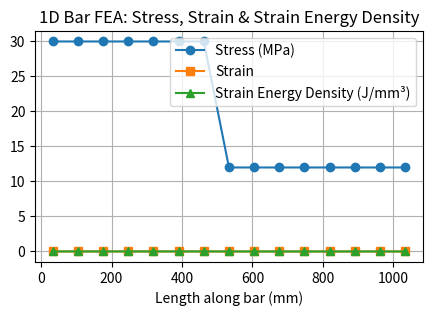

Reproduce this figure in Python.
import numpy as np
import matplotlib.pyplot as plt

E = 71700           # Young's modulus of Al7075-T6 [MPa]
A = 25            # Cross-sectional area [mm²] = 5mm x 5mm
L = 1000             # Total length of the bar [mm]
F = 0.3e3           # Applied load at the right end [N]
num_elements = 15   # Number of 1D elements

#----------------------------
# Input Problem parameters
# ---------------------------
# E = float(input('Enter youngs modulus (MPa): '))
# A = float(input('Enter the area of cross-section (mm^2): '))
# L = float(input('Length of the Bar (mm): '))
# F = float(input('Force Applied (N): '))
# num_elements = int(input('Enter the number of elements to be generated: '))
num_nodes = num_elements + 1
element_length = L / num_elements

# ------------------------
# Mesh and DOFs
# ------------------------
K = np.zeros((num_nodes, num_nodes))  # Global stiffness matrix
f = np.zeros(num_nodes)               # Global force vector
u = np.zeros(num_nodes)               # Displacement vector

# ------------------------
# Element stiffness matrix and assembly
# ------------------------
k_local = (E * A / element_length) * np.array([[1, -1], [-1, 1]])

for i in range(num_elements):
    K[i:i+2, i:i+2] += k_local

# ------------------------
# Apply Boundary Conditions and Loads
# ------------------------
f[num_nodes-1] = F
f[7] = 450          # Apply 100kN force at the right end
K_mod = K.copy()
f_mod = f.copy()

# Apply Dirichlet BC at node 0 (fixed end)
K_mod[0, :] = 0
K_mod[:, 0] = 0
K_mod[0, 0] = 1
f_mod[0] = 0

# ------------------------
# Solve System
# ------------------------
u = np.linalg.solve(K_mod, f_mod)
print('\nDisplacemnt (u):', u)

# ------------------------
# Postprocessing
# ------------------------
strain = np.zeros(num_elements)
stress = np.zeros(num_elements)
strain_energy_density = np.zeros(num_elements)

for i in range(num_elements):
    du = u[i+1] - u[i]
    strain[i] = du / element_length
    stress[i] = E * strain[i]
    strain_energy_density[i] = 0.5 * stress[i] * strain[i]

# ------------------------
# Output
# ------------------------
print("Nodal Displacements (in mm):")
print(np.round(u, 6))
print("\nElemental Stress (in MPa):")
print(np.round(stress, 3))
print("\nElemental Strain:")
print(np.round(strain, 6))
print("\nElemental Strain Energy Density (in J/mm³):")
print(np.round(strain_energy_density, 5))

# ------------------------
# Plotting
# ------------------------ 
x = np.linspace(0, L, num_elements)
print(x)
plt.figure(figsize=(5, 3))
plt.plot(x+element_length / 2, stress * 1, label="Stress (MPa)", marker='o')
plt.plot(x+element_length / 2, strain, label="Strain", marker='s')
plt.plot(x+element_length / 2, strain_energy_density, label="Strain Energy Density (J/mm³)", marker='^')
plt.xlabel("Length along bar (mm)")
plt.legend()
plt.title("1D Bar FEA: Stress, Strain & Strain Energy Density")
plt.grid(True)
plt.show()